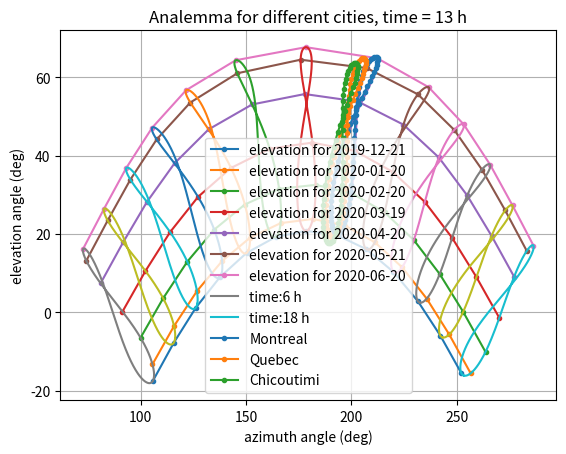

Write the Python code that produced this figure.

#  _____   _____  _______ __   _ _______  _____         _______  ______   _____  _____ 
# |     | |_____] |______ | \  | |______ |     | |      |_____| |_____/     |   |     |
# |_____| |       |______ |  \_| ______| |_____| |_____ |     | |    \_ . __|__ |_____|
#
#
# [redacted]
# Date: Sep 2020
# Project: OpenOne
#
#    This program is free software: you can redistribute it and/or modify
#    it under the terms of the GNU General Public License as published by
#    the Free Software Foundation, version 3 of the License.
#
#    This program is distributed in the hope that it will be useful,
#    but WITHOUT ANY WARRANTY; without even the implied warranty of
#    MERCHANTABILITY or FITNESS FOR A PARTICULAR PURPOSE.  See the
#    GNU General Public License for more details.
#
#    You should have received a copy of the GNU General Public License
#    along with this program.  If not, see <https://www.gnu.org/licenses/>.
#    

import matplotlib.pyplot as plt
import numpy as np
from datetime import date

# returns the number of days elapsed since January 1st 2020
def get_days_elapsed(d):
    delta = d - date(2020, 1, 1)
    return delta.days

# returns the declination angle of the earth in radians
def get_declination(day = 173):
    x = (360/365)*(day+11)
    deg = -23.45*np.cos(np.pi * x / 180.0)
    return np.pi * deg / 180.0

# returns the elevation angle of the sun in radians in radians
# days: number of days since january 1st (173 is the summer solstice)
# latitude: in degrees (montreal, canada is 45.5)
# hour: 0 to 23 (time of day, noon is 12)
def get_elevation(day = 173, latitude = 45.5, hour = 12.0):
    declination = get_declination(day)

    lat_angle = np.pi * latitude / 180.0

    #hour angle (0 at solar noon, negative at sunrise, positive at sunset)
    # 360 deg per day so 15 deg per hour, if the earth is really round ;)
    
    hour_angle = (np.pi * 15.0 / 180.0 ) * (hour - 12.0)

    x = np.sin(declination) * np.sin(lat_angle)
    y = np.cos(declination) * np.cos(hour_angle) * np.cos(lat_angle)

    elevation = np.arcsin(x + y)
    
    return elevation
    
#returns the azimuth angle of the sun in radians (pi is south)
# does not take into account the relative distance 
def get_azimuth(day = 173, latitude = 45.78, hour = 12.0):
    declination = get_declination(day)
    lat_angle = np.pi * latitude / 180.0
    hour_angle = (np.pi * 15.0 / 180.0 ) * (hour - 12.0)
    
    elevation = get_elevation(day = day, latitude = latitude, hour = hour)
    x = (np.sin(declination) * np.cos(lat_angle) - np.cos(declination) * np.cos(hour_angle) * np.sin(lat_angle)) / np.cos(elevation)
    
    if x < -1:
        x = -1
    elif x > 1:
        x = 1
    azimuth = np.arccos(x)
    
    
    if hour_angle <= 0:
        return azimuth
    else:
        return 2.0 * np.pi - azimuth


# returns correction due to the orbital excentricity in h
# https://www.pveducation.org/pvcdrom/properties-of-sunlight/solar-time
# https://en.wikipedia.org/wiki/Analemma
def get_excentricity_correction(day):
    b = np.pi* (360 / 365) * (day -81) / 180.0
    eot = (9.87 * np.sin(2*b) - 7.53 * np.cos(b) - 1.5 * np.sin(b))/ 60.0
    return eot

# returns the time correction due to the position relative to the meridian
# for eastern time, the meridian is -75 deg
def get_meridional_correction(longitude, meridian = -75.0):
    # The earth is divided in 24 time zones, hence 360° / 24 = 15
    return (longitude - meridian) / 15.0 # in h



latitude = 45.78 #Saint-Jerome
longitude = -74.03 #Saint-Jerome
#longitude = -61.25 #Kegaska
#longitude = -89.28 #Thunderbay

#Prepare a plot of elevation vs azimuth angles for selected dates and a  point for each hour from 6h to 18h
dates = [
    date(2019,12,21),
    date(2020,1,20), 
    date(2020,2,20),
    date(2020,3,19),
    date(2020,4,20),
    date(2020,5,21),
    date(2020,6,20)
]

for d in dates:
    elapsed = get_days_elapsed(d)
    correction_factor  = get_meridional_correction(longitude) + get_excentricity_correction(elapsed)

    elevations = []
    azimuths = []
    for h in range(6,19):

    
        elevation_deg = 180.0 * get_elevation(hour = h - correction_factor, day = elapsed, latitude = latitude) / np.pi
        elevations.append(elevation_deg)
        
        azimuth_deg = 180.0 * get_azimuth(hour = h - correction_factor, day = elapsed, latitude = latitude) / np.pi

        azimuths.append(azimuth_deg)
        #if h == 12:
        #    plt.plot(azimuth_deg, elevation_deg, marker = "*")
           
    plt.plot(azimuths, elevations, label = "elevation for " + str(d), marker = ".")
    
    
#Prepare a plot of elevation vs azimuth angles (analemma) for every day of the year, for each hour from 6h to 18h
for h in range(6,19):
    elevations = []
    azimuths = []
    for d in range(365):
        correction_factor  = get_meridional_correction(longitude) + get_excentricity_correction(d)
        elevation_deg = 180.0 * get_elevation(hour = h - correction_factor, day = d, latitude = latitude) / np.pi
        elevations.append(elevation_deg)
        
        azimuth_deg = 180.0 * get_azimuth(hour = h - correction_factor, day = d, latitude = latitude) / np.pi
        azimuths.append(azimuth_deg)

    if h == 6 or h ==18:
        plt.plot(azimuths, elevations, label = "time:" + str(h) + " h")   
    else:
        plt.plot(azimuths, elevations)


plt.xlabel('azimuth angle (deg)')
plt.ylabel('elevation angle (deg)')
plt.title('longitude = ' + str(longitude) + ' latitude = ' + str(latitude))
plt.grid(True)
plt.legend()
plt.show()



#Analemma for different cities

cities = (("Montreal", 45.5, -73.6),("Quebec", 46.8, -71.4), ("Chicoutimi", 48.4, -70.1))
h = 13

for city in cities:
    elevations = []
    azimuths = []
    for d in range(0,366, 5):
        #elapsed = get_days_elapsed(d)
        elapsed = d
        correction_factor  = get_meridional_correction(city[2]) + get_excentricity_correction(d)
        elevation_deg = 180.0 * get_elevation(hour = h - correction_factor, day = elapsed, latitude = city[1]) / np.pi
        elevations.append(elevation_deg)
        
        azimuth_deg = 180.0 * get_azimuth(hour = h - correction_factor, day = elapsed, latitude = city[1]) / np.pi
        azimuths.append(azimuth_deg)

    plt.plot(azimuths, elevations, label = city[0], marker = ".")        

plt.xlabel('azimuth angle (deg)')
plt.ylabel('elevation angle (deg)')
plt.title('Analemma for different cities, time = ' + str(h) + ' h')
plt.grid(True)
plt.legend()
plt.show() 